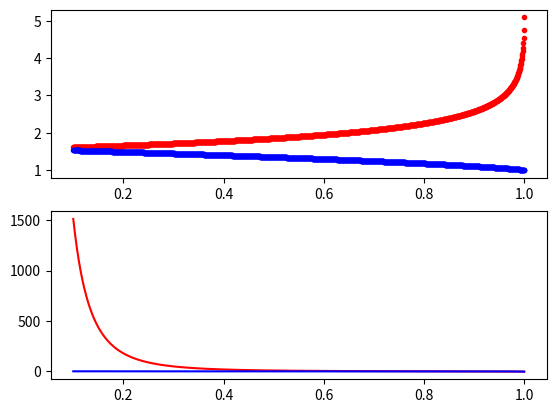

Write Python code to recreate this figure. (Note: this script raises an exception after producing the figure.)
# -*- coding: utf-8 -*-
"""
@name: AlfanoLib
@version 0.3a

Created in Spyder Editor
This Module contains library functions derived from 
"Optimal Many-revolution Orbit Transfer," Alfano & Wiesel 1985.

@description: The following functions are incorporated in this library.
    cmp_ell_int_1st_kind is the complete elliptical integral of the first kind, K(u).
    cmp_ell_int_2nd_kind is the complete elliptical integral of the second kind, E(u).
    derivative_cmp_ell_int_1st is the derivative of K(u) wrt u.
    derivative_cmp_ell_int_2nd is the derivative of E(u) wrt u.
    alfano_P, is a substitution, P(u), containing terms of K(u).
    alfano_Pprime, the derivative of P(u) wrt u.
    alfano_R, is a substitution, R(u), containing terms of E(u) and K(u).
    alfano_Rprime, the derivative of R(u) wrt u.
    Note that Alfano & Wiesel is incorporate in Vallado, "Fundamentals of
        Astrodynamics," Section 6.7, where cv := u.
    The costate for Semi-Major Axis (SMA) is solved in terms of the costate for inclination resulting 
        in phi, a function of elliptic integrals and their derivatives.
    The costate for inclination is constant and its solution is optimal.
    The inverse of phi() is used to select the optimum value for the
        control variable, u. The optimal costate must be known.
    Given the current SMA and inclination, the u value solves the Edelbaum 
        control law for the many-revolution combined maneuver in inclination and  
        orbit raising.

If this module is executed as a script, the values of the above are computed
for a linear distribution of u, and figures containing plots are generated
for documentation.  

The costate uses the orbit ratio as a parameter, this functions is plotted
parametrically with R. 

@author: Colin Helms

@change log:
23 Jan 2018 - Error in sign corrected in function alfano_Pprime.
26 Apr 2018 - costate correction.
05 May 2018 - found error in derivative_cmp_ell_int_1st,
    corrected complex conjugate.
06 May 2018 - added 3D plot of costate versus u and orbit ratio, R.
29 Mar 2019 - corrected alfano_phi() to return phi() rather than its reciprocal.
    updated costate to account for this change.
28 Apr 2019 - version 0.2a deployed to C:/Users/chelm/Anaconda3/Lib/site-packages
    for integration of new, complete costate table with GMAT.
21 May 2019 - Factored out lin_interp() to AlfanoLib.  Used in YawAngles and GenerateControlTable.
"""
import numpy as np
#import base64
import json as js
import logging
import traceback

from scipy import special

PREC_ORBITR = 0.01
""" Precision in orbit ratio must be the same as GenerateControlTable.py """
PREC_COSTATE = 0.001
""" Precision in lambda must be the same as GenerateControlTable.py """
MU = 1
""" Use canonical values for orbit elements.  Solve for time and velocity using mu = 1 """
nrows = int(round(1 + (10 - 1)/PREC_ORBITR, 0))
""" Orbit Ratio varies from 1 - 10 """
ncols = int(round((np.pi/2 - 0.1)/PREC_COSTATE, 0))
""" Lambda, l, varies from 0.1 to pi/2 """
halfpi = np.pi/2

def cmp_ell_int_1st_kind(u: np.ndarray) -> np.ndarray:
    """
    K(u)
    Parameters:
    u: an array of floating point values between 0 and 1,

    Returns an array for the evaluation on the complete elliptical
    integral of the first kind around each of those points.
    """
    return special.ellipk(u)

def cmp_ell_int_2nd_kind(u: np.ndarray) -> np.ndarray:
    """
    E(u)
    Parameters:
    u: an array of floating point values between 0 and 1,

    Returns an array for the evaluation on the complete elliptical
    integral of the second kind around each of those points.
    """
    return special.ellipe(u)

def derivative_cmp_ell_int_1st(u: np.ndarray, K: np.ndarray, E: np.ndarray) -> np.ndarray:
    """
    K'(u), derivative of the complete elliptic integral of the first kind.
    
    Parameters:
    u: an array of floating point values between 0 and 1,
    K: an array of values of the complete elliptical integral of
    the first kind, evaluated at u
    E: an array of values of the complete elliptical integral of
    the second kind, evaluated at u

    Returns the first derivative of the complete elliptical
    integral of the first kind around each of those points, u.
    
    The integral is evaluated using the definition of the first
    derivative from dlmf.nist.gov, equ. 19.4.1 for the derivative of K:
        dK/du = [E - (u'**2)*K]/[u*(u'**2)]
        where u'**2 = sqrt(u**2) = u. 
    The complex conjugate of areal number is itself.
    """
    #if u.any() == 0 or u.any() == 1: return float(np.NaN)
    
    sq_compl_u = np.square(u)
    return (E - sq_compl_u * K)/(u*sq_compl_u)

def derivative_cmp_ell_int_2nd(u: np.ndarray, K: np.ndarray, E: np.ndarray) -> np.ndarray:
    """
    E'(u), derivative of the complete elliptic integral of the second kind.
    
    Parameters:
    u: an array of floating point values between 0 and 1,
    E: an array of values of the complete elliptical integral of
    the second kind, evaluated at u.
    
    Returns the first derivative of the complete elliptical
    integral of the second kind around each of the points, u.
    
    The integral is evaluated using the definition of the first
    derivative from dlmf.nist.gov, equ. 19.4.2 for the derivative of E:
        dE/du = [E - K]/u
    """
    #if u.any() == 0: return float(np.NaN)
    
    return (E - K)/u
    
def alfano_P(u: np.ndarray, K: np.ndarray) -> np.ndarray:
    """
    P(u) appears in the equations of motion and Hamiltonian, for the many
    revolution problem.  It is a factor in the Alfano Phi function.

    Parameters:
    u: an array of floating point values between 0 and 1,
    K: an array of values of the complete elliptical integral of
    the first kind, evaluated at u
    
    Returns P(u) evaluated around each of points u.
    P(u) is the substitution polynomial in K from Alfano equation 10:
        P = [(1-u)**1/2]*K
    """
    
    a = np.sqrt(1 - u)
    return  a * K

def alfano_Pprime(u: np.ndarray, K: np.ndarray, dK: np.ndarray) -> np.ndarray:
    """
    P'(u) appears as a factor in the Alfano Phi function.
    
    Parameters: 
    u: an array of floating point values between 0 and 1,
    K: an array of values of the complete elliptical integral of
    the first kind, evaluated at u,
    dK: an array of values of the derivative of the CE integral of the first kind,
    evaluated at u.

    Returns dP(u)/du around each of points, u.
    Derivation of Pprime is the original work of the author.
    dP = -[1/2*1/sqrt(1-u)]*K + sqrt(1-u)*dK
    """
    #if u.any() == 1: return float(np.NaN)
    
    a = np.sqrt(1 - u)
    return (0.5/a)*K + a*dK

def alfano_R(u: np.ndarray, K: np.ndarray, E: np.ndarray) -> np.ndarray:
    """
    R(u) appears as a factor in the Alfano Phi function.
    
    Parameters: 
    u: an array of floating point values between 0 and 1,
    K: an array of values of the complete elliptical integral of
    the first kind, evaluated at u,
    E: an array of values of the complete elliptical integral of
    the second kind, evaluated at u.

    Returns R(u) around each of points, u.
    R(u) is the substitution polynomial in K from Alfano equation 11:
        R = E/u + (sqrt(u) - 1/sqrt(u))*K
    """
    #if u.any() == 0 or u.any() == 1: return float(np.NaN)
    
    a = np.sqrt(u)
    return (1/u)*E + (a - 1/a)*K

def alfano_Rprime(u: np.ndarray, K: np.ndarray, E: np.ndarray, dK: np.ndarray, dE: np.ndarray) -> np.ndarray:
    """
    R'(u) appears as a factor in the Alfano Phi function.

    Parameters: 
    u: an array of floating point values between 0 and 1,
    K: an array of values of the complete elliptical integral of
    the first kind, evaluated at u,
    E: an array of values of the complete elliptical integral of
    the second kind, evaluated at u.
    dK: an array of values of the derivative of the CE integral of the first kind,
    evaluated at u.
    dE: an array of values of the derivative of the CE integral of the second kind,
    evaluated at u.
    
    Returns dR(u)/du around each of the points, u.
    Derivation of Rprime is the original work of the author.
    dR = 1/2*(1/sqrt(u) + 1/sqrt(u**3))*K - (1/u**2)*E + (1/u)*dE -1/2*(1/sqrt(u)*dK)
    """
   # if u.any() == 0: return float(np.NaN)
    
    a = np.sqrt(u)
    sq_u = np.square(u)
    u_to_3halves = np.power(a, 3)
    return 0.5*(1/a + 1/u_to_3halves)*K - (1/sq_u)*E + (1/u)*dE - 0.5*(1/a)*dK

def alfano_phi(R: np.ndarray, P: np.ndarray, dR: np.ndarray, dP: np.ndarray) -> np.ndarray:
    """
    This function returns the value of phi = P(u)*dR/dP - R(u),  Eqn. 18, 
    Alfano & Weisel, 1985
      
    Note there is a singularity where dP/dR = R(u)/P(u).
    
    Parameters:
    R: an array of a function of the elliptical integral of the first and
    second kind, appearing in the equations of motion for inclination change.
    P: an array of a function of the elliptical integral of the first kind,
    appearing in the equations of motion for SMA change.
    dR: the first derivative of R with respect to u
    dP: the first derivative of P with respect to u
    
    Returns:
    phi evaluated around the points, u.
    
    Note that phi evaluates to 0 as u -> 0.1.
    """
    
    return (P*(dR/dP) - R)

def costate(inv_phi: np.ndarray, sma = 6.6, mu = 1) -> np.ndarray:
    """
    This function returns an array of values of the Lagrangian multiplier as 
    costate for a given orbit ratio.  
    
    Parameters:
    inv_phi: substitution polynomial of elliptic integrals.
    sma: the orbit ratio in canonical units, defaults to standard GEO/LEO ratio
    mu: the canonical gravitational constant GM for the central body,
    by convenion defaults to 1 in canonical units.
    
    Returns:
    Array of lambda values as a function of phi
    """     
    return ((np.pi/2) * np.sqrt(mu/sma) * 1/inv_phi)

def yaw_scalefactor (u):
	""" Convenience function that returns the correct form of the denominator in the
		Edelbaum control law.
		
			sqrt[1/u - 1]
		
    where u is the return value from alfano_cv().
	Use canonical variables, DU*, TU*, SU*, (MU = 1), a_current as DU*.
    
    Parameters:
        u: Alfano Control Variable, AKA cv
	"""
	return np.sqrt((1/u) - 1)
	
def yaw_angle (TA, cv):
	""" Function implements the Edelbaum control law,
	
		yaw_angle = arctan[cos(TA)/sqrt(1/u - 1)]
        
    Return value: radians from -pi/2 to pi/2
		
	Parameters:
		TA: the true anomaly, or astronomical longitude for a circle orbit.
		cv: the Alfano control variable.
	"""
	sf = yaw_scalefactor (cv)
	
	return np.arctan(np.cos(TA)/sf)

def dumps(*args, **kwargs):
    """ Overload dumps to use NumpyEncoder. """
    kwargs.setdefault('cls', NumpyEncoder)
    return js.dumps(*args, **kwargs)

def dump(*args, **kwargs):
    """ Overload dump use NumpyEncoder. """
    kwargs.setdefault('cls', NumpyEncoder)
    return js.dump(*args, **kwargs)

def loads(*args, **kwargs):
    """ Overload loads to use the decoder callback. """
    kwargs.setdefault('object_hook', cb_json_to_ndarray)    
    return js.loads(*args, **kwargs)

def load(*args, **kwargs):
    """ Overload load to use the decoder callback. """
    kwargs.setdefault('object_hook', cb_json_to_ndarray)
    
    return js.load(*args, **kwargs)

def cb_json_to_ndarray(dct):
    """ Callback to decode a JSON encoded numpy ndarray.
    The shape and dtype is stored in the dictionary returned from NumpyDecoder
    Returns ndarray.
    
    base64.b64decode credit to Adam Hughes, and hpaulj on Stack Overflow,
    https://stackoverflow.com/questions/27909658/
    json-encoder-and-decoder-for-complex-numpy-arrays/27948073#27948073
    Status: not working, as a workaround, Controls.json stores a python list 
    rather than ndarray.

    Parameters:
        dct: (dict) json encoded ndarray
    """
#    if isinstance(dct, dict) and '__ndarray__' in dct:
#        data = base64.b64decode(dct['__ndarray__'])        
#        return np.frombuffer(data, dct['dtype']).reshape(dct['shape'])
#        return np.frombuffer(data, dtype=dct['dtype']).reshape(dct['shape'])
    
    if (dct, dict):
        return(dct)

def lin_interp(l_hi, l_lo, lamb, u_lo, u_hi):
    """ linear interpolation returning value between u_hi and u_lo proportional to 
    lamb between l_hi and l_lo.
    
    Calling procedure may need to round.
    """
    return u_lo + (u_hi - u_lo) * (l_hi - lamb)/(l_hi - l_lo)

try:
    """ Compute Global arrays - this constitutes an interface agreement with AlfanoLib"""
    u = np.round(0.1 * np.linspace(1, 10, ncols, endpoint=False), 4)
    """ This is the 1470 element domain of cv from 0 - 1, excluding singularities. """
    a = np.round(np.linspace(1, 10, nrows), 2)
    """ This is the 901 element domain of orbit ratio. """
    
    vec_k = cmp_ell_int_1st_kind(u)
    vec_e = cmp_ell_int_2nd_kind(u)
    vec_dk = derivative_cmp_ell_int_1st(u, vec_k, vec_e)
    vec_de = derivative_cmp_ell_int_2nd(u, vec_k, vec_e)
    vec_p = alfano_P(u, vec_k)
    vec_dp = alfano_Pprime(u, vec_k, vec_dk)
    vec_r = alfano_R(u, vec_k, vec_e)
    vec_dr = alfano_Rprime(u, vec_r, vec_e, vec_dk, vec_de)  
    vec_phi = alfano_phi(vec_r, vec_p, vec_dr, vec_dp)
    
    Lambda = np.round(halfpi * (MU/np.sqrt(1)) * 1/vec_phi, 4)
    """ Canonical Lambda - all other values are multiples of this row vector. """
    
    UbyRbyL = {l: np.zeros(nrows) for l in Lambda}
    """ This dictionary is the main interface between YawAngles.py nad GenerateControlTable.py 
    The structure of this dictionary is {lambda:array(cv)},
    where cv is in order of orbit ratio, R.
    
    It is important that undefined elements of u are zero because  
    in the steering law this means tan(u) = 0, no yaw.
    """
    
except Exception as e:
    lines = traceback.format_exc().splitlines()
    
    logging.error("Exception: %s, %s, %s\n%s\n%s", e.__class__, e.__doc__, e.__cause__, lines[0], lines[-1])
    print("Error in AlfanoLib:{0}".format(e.__doc__))
    

class NumpyEncoder(js.JSONEncoder):
    """ Encode a Numpy ndarray. """
    def default(self, obj):
        if isinstance(obj, np.ndarray):
            """ Object is ndarray. Convert into a dict holding 
            dtype, shape and the data, base64 encoded.
            """
            #data_b64 = base64.b64encode(np.ascontiguousarray(obj).data)
            #data_b64 = io.StringIO(base64.b64encode(np.ascontiguousarray(obj).data))
            """ Proximous fix for a bug in Adam Hughes' code """
            
            #return dict(__ndarray__=data_b64, dtype=str(obj.dtype), shape=obj.shape)
            return obj.tolist()
        
        logging.debug("NumpyEncoder fell through for type {0}.".format(type(obj)))
        super(NumpyEncoder, self).default(obj)

    """ Thanks to https://stackoverflow.com/users/3768982/tlausch on Stack Overflow,
    https://stackoverflow.com/questions/3488934/simplejson-and-numpy-array/24375113#24375113
    """

if __name__ == "__main__":
    """
    Test case for AlfanoLib
    """    
    import matplotlib as mpl
    from mpl_toolkits.mplot3d import Axes3D 
    import matplotlib.pyplot as plt
#    import matplotlib.transforms as mtransforms
        
    K = vec_k 
    E = vec_e 
    dK = vec_dk 
    dE = vec_de 
    P = vec_p 
    dP = vec_dp 
    R = vec_r 
    dR = vec_dr   
    phi = vec_phi 
    costates = costate(phi)

    mpl.rcParams['legend.fontsize'] = 10
    
    fig, axs = plt.subplots(2,1)

    Kplot, Eplot = axs[0].plot(u, K, 'r.', u, E, 'b.')
    dKplot, dEplot = axs[1].plot(u, dK, 'r-', u, dE, 'b-')

    fig.legend((Kplot, Eplot), ('K(u)', 'E(u)'), 'upper right')
    fig.legend((dKplot,dEplot), ('dK(u)/du', 'dE(u)/du'), 'right')
    plt.xlabel('u')
    plt.title('Cmpl Elliptic Integrals')
    
    plt.tight_layout()
    plt.show()
    plt.close()
    
    fig = plt.figure(figsize=(10,10))
    ax = plt.subplot(2, 1, 1)
    
    plt.plot(u, P, 'm.')
    
    plt.ylabel('P')
    plt.xlabel('u')
    plt.title('Function P(u), u=0.1 to 1.0')
    
    ax = plt.subplot(2, 1, 2)
    
    plt.plot(u, R, 'c.')
    
    plt.ylabel('R')
    plt.xlabel('u')
    plt.title('Function R(u), u=0.1 to 1.0')
    
    plt.tight_layout()
    plt.show()
    plt.close()

    fig = plt.figure(figsize=(10,10))
    ax = plt.subplot(2, 1, 1)

    plt.plot(u, dP, 'm-')
    
    plt.ylabel('dP')
    plt.xlabel('u')
    plt.title('Function dP(u), u=0.1 to 1.0')

    ax = plt.subplot(2, 1, 2)

    plt.plot(u, dR, 'c-')
    
    plt.ylabel('dR')
    plt.xlabel('u')
    plt.title('Function dR(u), u=0.1 to 1.0')

#    fig, axs = plt.subplots(2,1)

#    Pplot, Rplot = axs[0].plot(u, P, 'm.', u, R, 'c.')
#    dPplot, dRplot = axs[1].plot(u, dP, 'm-', u, dR, 'c-')

#    fig.legend((Pplot, Rplot),('P(u)','R(u)'), 'upper right')
#    fig.legend((dPplot, dRplot), ('dP(u)/du', 'dR(u)/du'), 'right')
#    plt.xlabel('u')
#    plt.title('P(u) and R(u)')
    
    plt.tight_layout()
    plt.show()
    plt.close()

    fig = plt.figure(figsize=(10, 8))
    
    plt.plot(u, phi, 'bo')
    
    plt.ylabel('Phi')
    plt.xlabel('u')
    plt.title('Function Phi(u), u=0.1 to 1.0')

    plt.tight_layout()
    plt.show()
    plt.close()

#    fig = plt.figure(figsize=(10,10))
#    ax = plt.subplot(2, 1, 1)
    
#    costates=costate(0.25, a)
    
#    plt.plot(u, phi, 'bo')
#    plt.ylabel('costate')
#    plt.xlabel('Orbit Ratio')
#    plt.title('Costate, u=0.25, R=1-10') 
    
#    ax = plt.subplot(2, 1, 2)
#    trans_offset = mtransforms.offset_copy(ax.transData, fig=fig, x=-0.5, y=-0.05, units='inches')
    
#    costates=costate(phi)
    
#    plt.plot(u, costates, 'b.')
#    plt.ylabel('costate')
#    plt.xlabel('control variable')
#    plt.title('Costate, u=0-1, R=6.6')
    
#    plt.tight_layout()
#    plt.show()
#    plt.close()
    
   
    """ Wireframe Plot of Costate """

    #Make arrays for axes  
    L = np.zeros((nrows, ncols))
    X = np.zeros((nrows, ncols))
    Y = np.zeros((nrows, ncols))
    Yt = np.zeros((nrows, ncols))

    """
    TODO: Neat trick to transpose the elements of a list from 
    https://docs.python.org/3/tutorial/datastructures.html?highlight=transpose
    zip(*X) makes an iterator that aggregates elements.  We don't use it here.
    """
  
    #Express the costates as functions of u and a, where i in a and j in u
    inx=-1
    for sma in a:
        iny = -1
        inx = inx + 1
        for cv in u:
            iny = iny + 1
            X[inx, iny] = cv
            Y[inx, iny] = sma
                
            k = cmp_ell_int_1st_kind(cv)
            e = cmp_ell_int_2nd_kind(cv)
            dk = derivative_cmp_ell_int_1st(cv, k, e)
            de = derivative_cmp_ell_int_2nd(cv, k, e)
            p = alfano_P(cv, k)
            dp = alfano_Pprime(cv, k, dk)
            r = alfano_R(cv, k, e)
            dr = alfano_Rprime(cv, r, e, dk, de)
            f = alfano_phi(r, p, dr, dp)
            
            L[inx, iny] = costate(f, sma)
                       
    fig3d2 = plt.figure(figsize=(12, 8))
    ax = Axes3D(fig3d2)
    ax.plot_wireframe(X, Y, L)
    
    ax.set_xlabel('ctl variable')
    ax.set_ylabel('orbit ratio')
    ax.set_zlabel('costates') 
    plt.show()
    plt.close()
